Image classification data set "data" (claudia623/Rn_Proiect_Melanom_AI on GitHub). Class labels (2): benign, malignant.

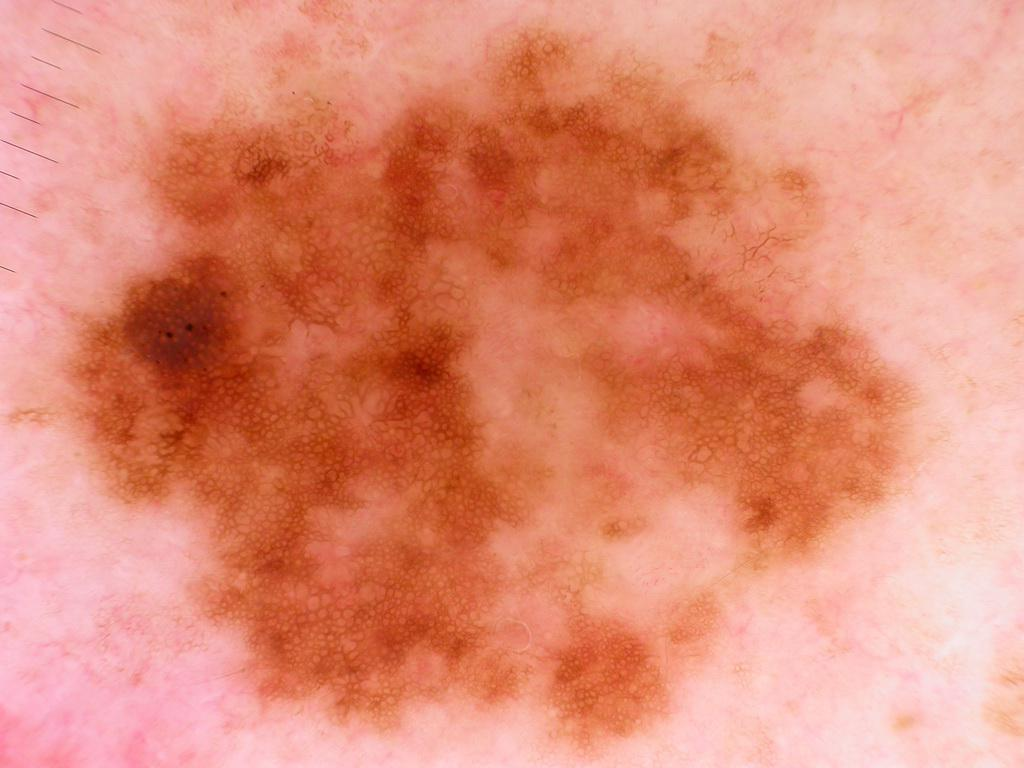
Label: malignant

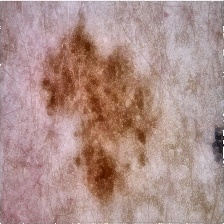
Label: benign

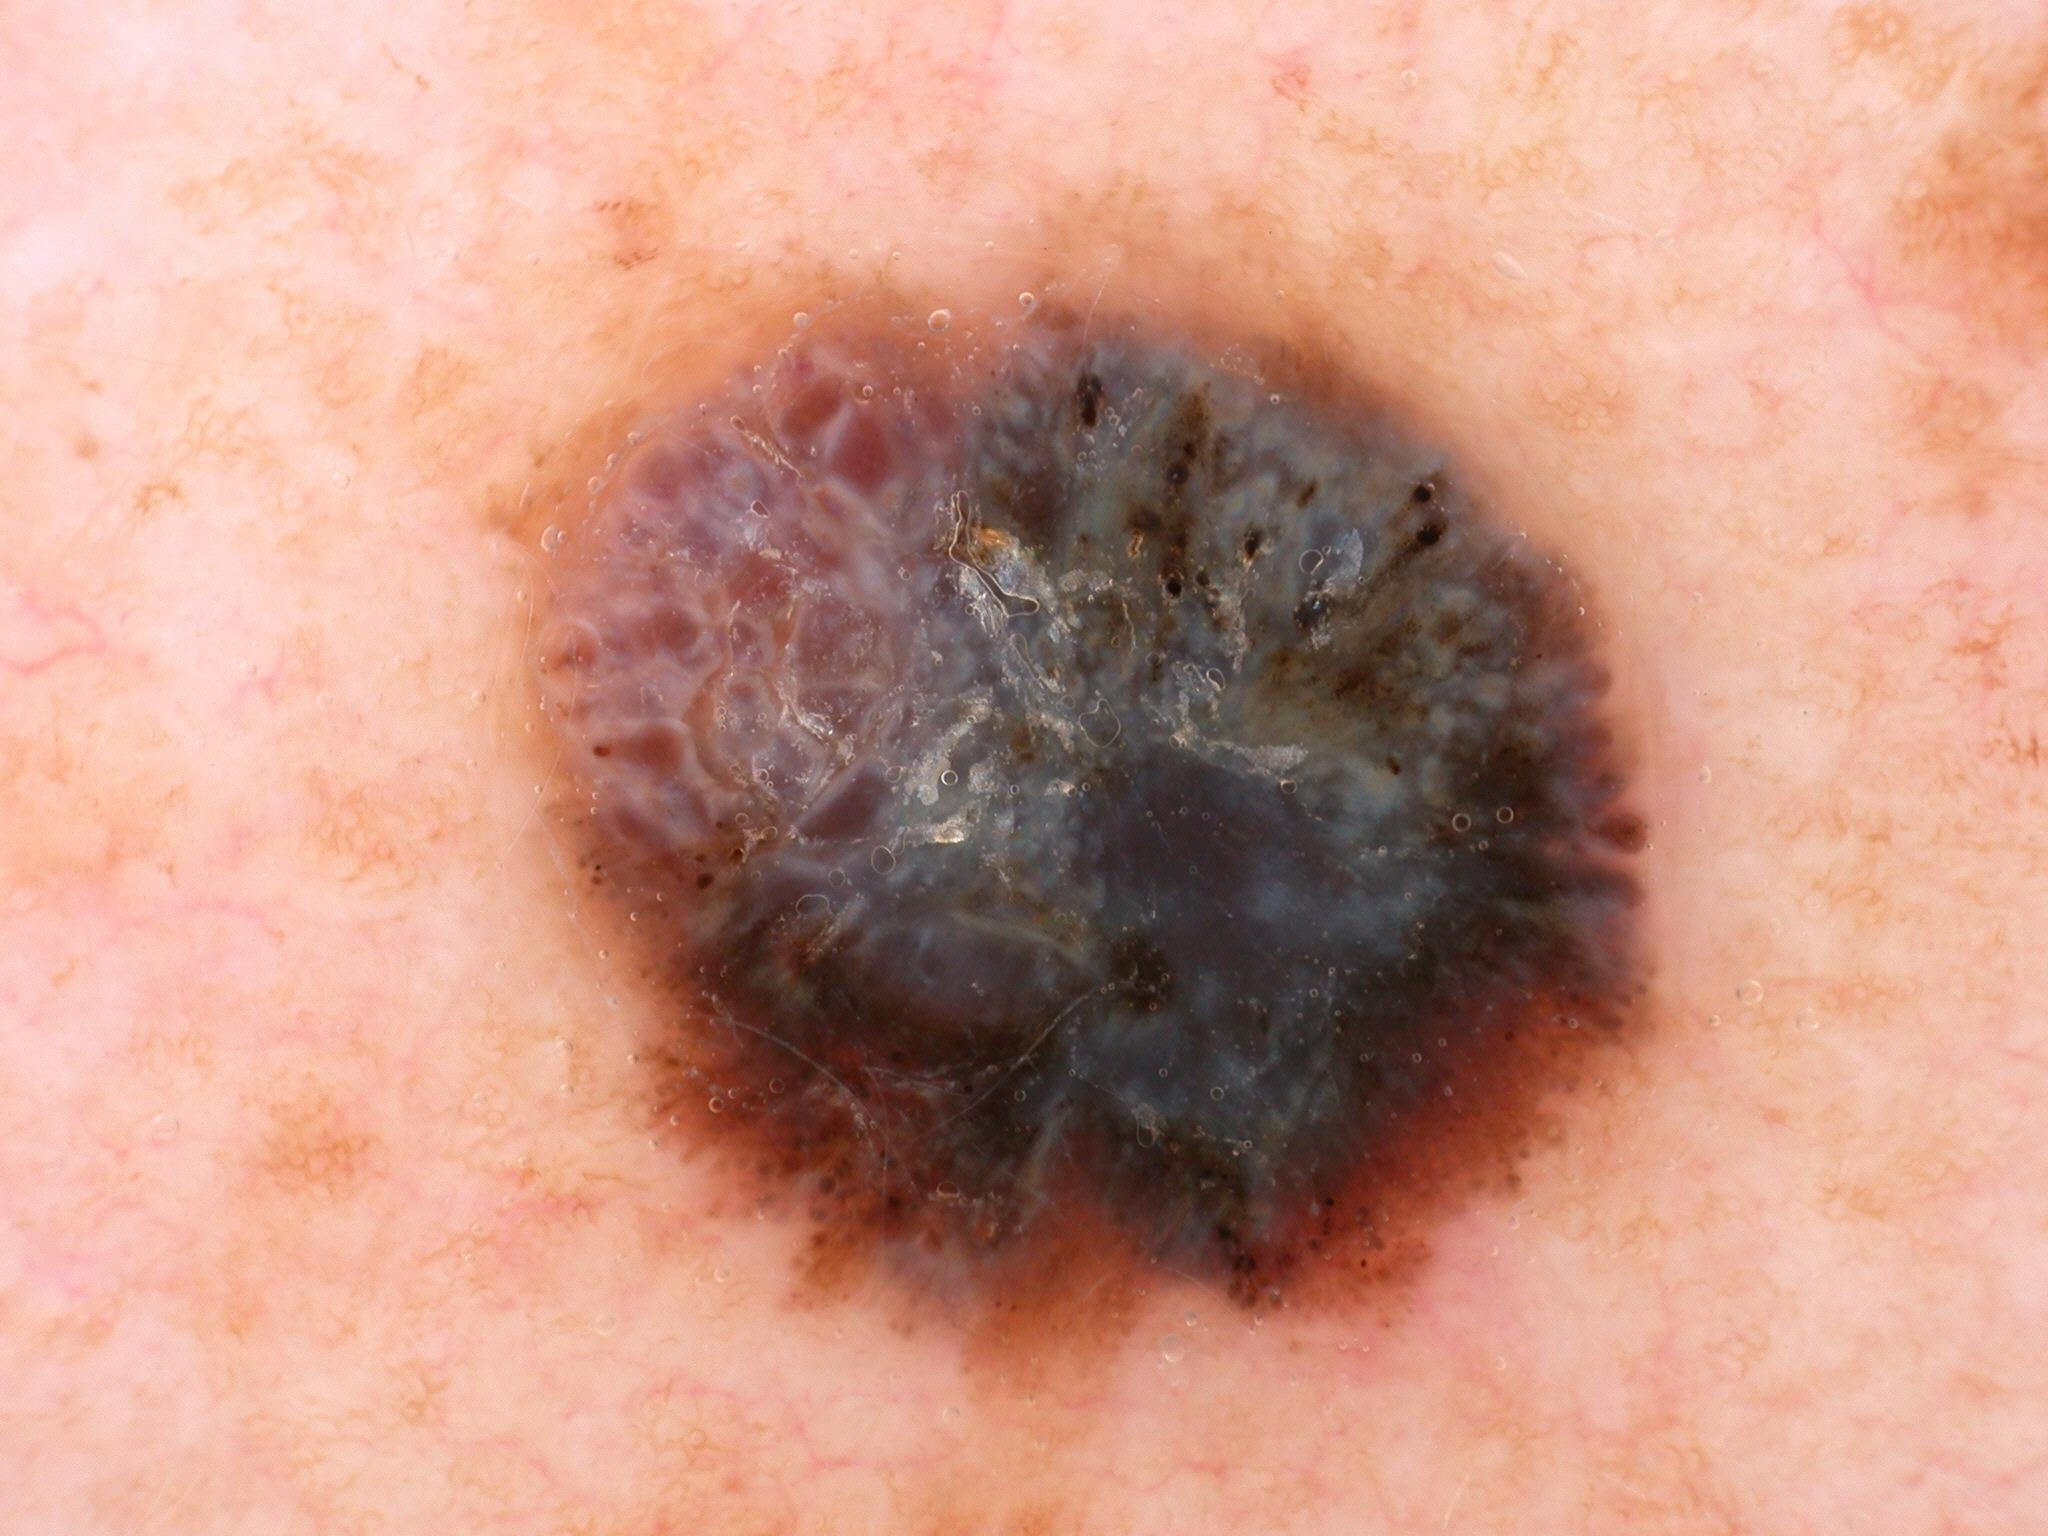
Label: malignant

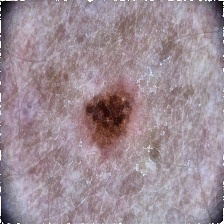
Label: benign

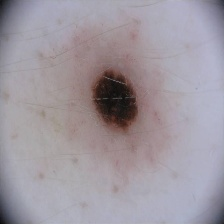
Label: malignant

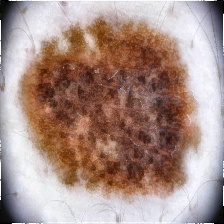
Label: benign
